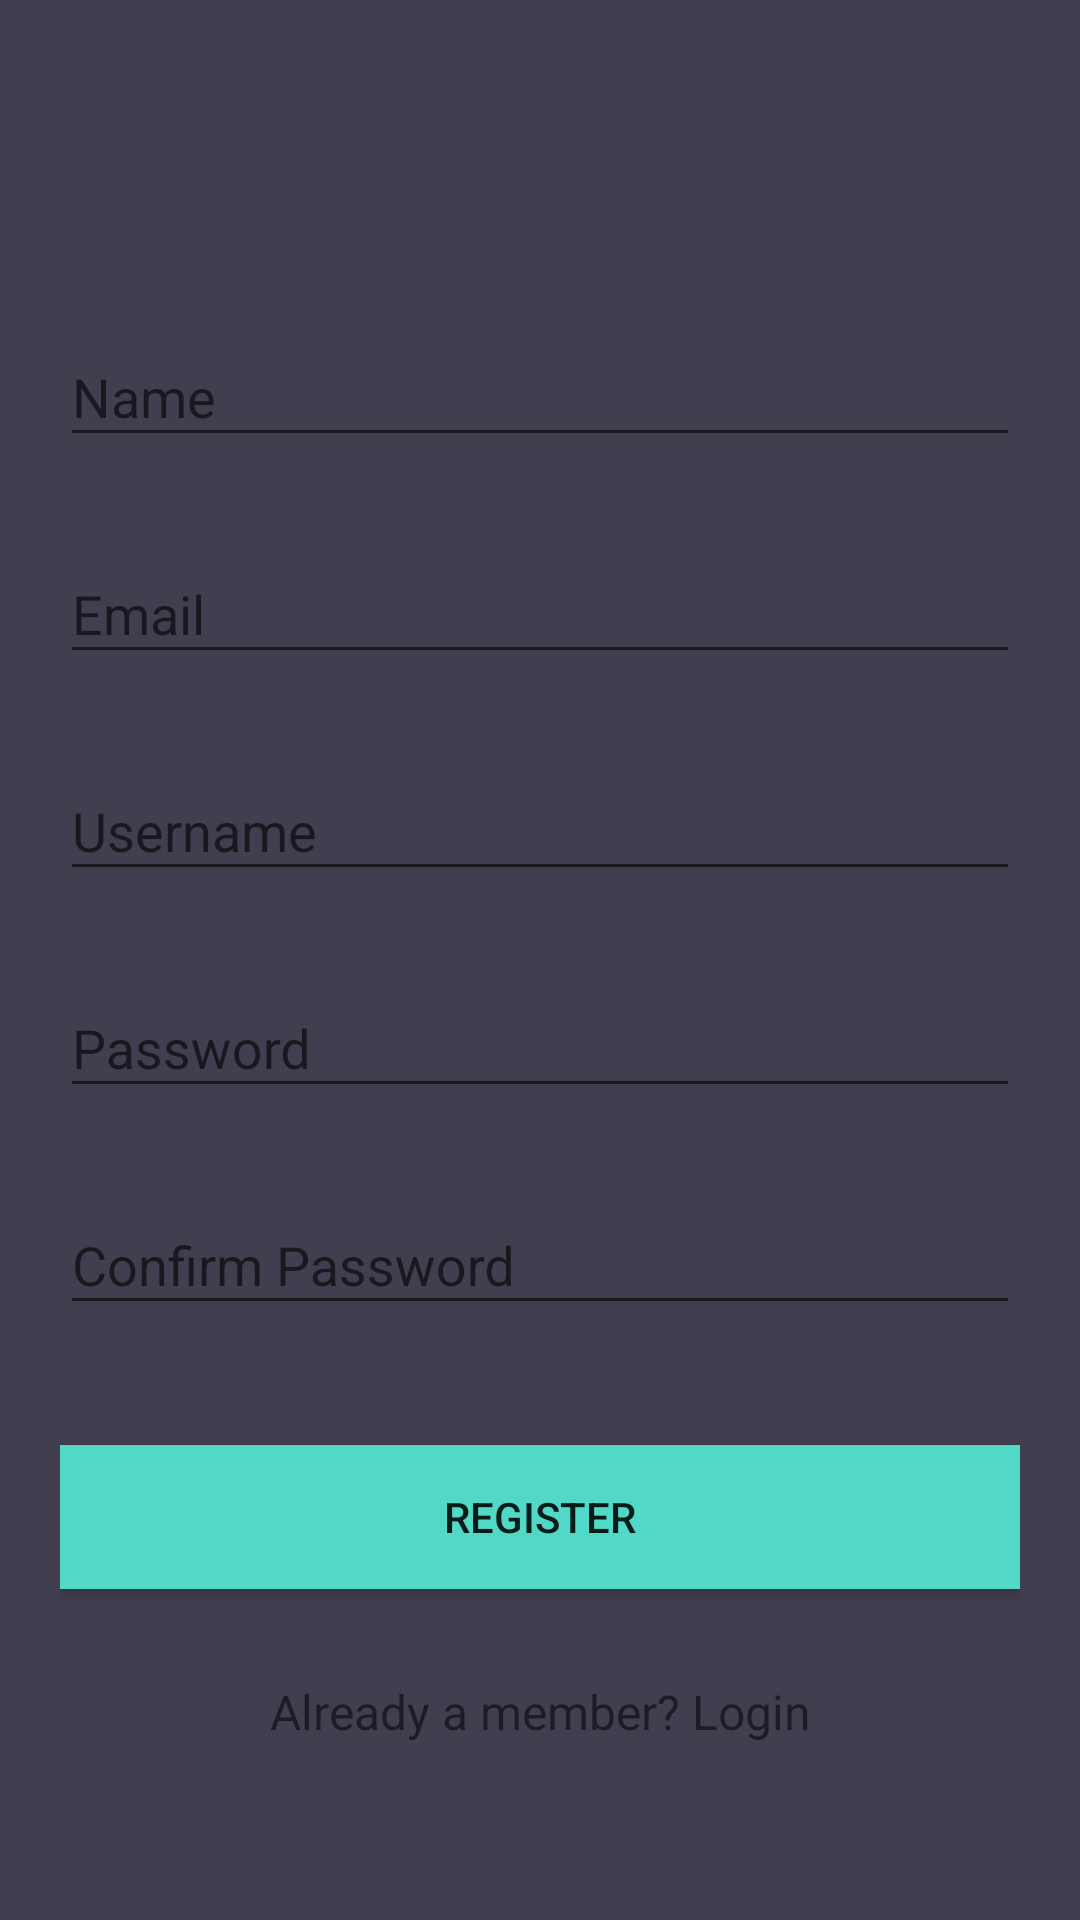

Layout XML and referenced resources for this Android screen:
<!-- AndroidManifest.xml: application theme Theme.AppCompat.Light.NoActionBar -->
<!-- res/layout/activity_register.xml -->
<?xml version="1.0" encoding="utf-8"?>
<android.support.v4.widget.NestedScrollView xmlns:android="http://schemas.android.com/apk/res/android"
xmlns:tools="http://schemas.android.com/tools"
android:id="@+id/nestedScrollView"
android:layout_width="match_parent"
android:layout_height="match_parent"
android:background="@color/colorBackground"
android:paddingBottom="20dp"
android:paddingLeft="20dp"
android:paddingRight="20dp"
android:paddingTop="20dp"
tools:context="com.example.android.health_in_time.LoginActivity">

<android.support.v7.widget.LinearLayoutCompat
    android:layout_width="match_parent"
    android:layout_height="match_parent"
    android:orientation="vertical">

    <android.support.v7.widget.AppCompatImageView
        android:layout_width="wrap_content"
        android:layout_height="wrap_content"
        android:layout_gravity="center_horizontal"
        android:layout_marginTop="40dp"
        android:src="@drawable/health_in_time" />

    <android.support.design.widget.TextInputLayout
        android:id="@+id/textInputLayoutName"
        android:layout_width="match_parent"
        android:layout_height="wrap_content"
        android:layout_marginTop="40dp">

        <android.support.design.widget.TextInputEditText
            android:id="@+id/textInputEditTextName"
            android:layout_width="match_parent"
            android:layout_height="wrap_content"
            android:hint="@string/hint_name"
            android:inputType="text"
            android:maxLines="1"
            android:textColor="@android:color/white" />
    </android.support.design.widget.TextInputLayout>

    <android.support.design.widget.TextInputLayout
        android:id="@+id/textInputLayoutEmail"
        android:layout_width="match_parent"
        android:layout_height="wrap_content"
        android:layout_marginTop="20dp">

        <android.support.design.widget.TextInputEditText
            android:id="@+id/textInputEditTextEmail"
            android:layout_width="match_parent"
            android:layout_height="wrap_content"
            android:hint="@string/hint_email"
            android:inputType="text"
            android:maxLines="1"
            android:textColor="@android:color/white" />
    </android.support.design.widget.TextInputLayout>

    <android.support.design.widget.TextInputLayout
        android:id="@+id/textInputLayoutNickName"
        android:layout_width="match_parent"
        android:layout_height="wrap_content"
        android:layout_marginTop="20dp">

        <android.support.design.widget.TextInputEditText
            android:id="@+id/textInputEditTextNickName"
            android:layout_width="match_parent"
            android:layout_height="wrap_content"
            android:hint="@string/hint_nickname"
            android:inputType="text"
            android:maxLines="1"
            android:textColor="@android:color/white" />
    </android.support.design.widget.TextInputLayout>

    <android.support.design.widget.TextInputLayout
        android:id="@+id/textInputLayoutPassword"
        android:layout_width="match_parent"
        android:layout_height="wrap_content"
        android:layout_marginTop="20dp">

        <android.support.design.widget.TextInputEditText
            android:id="@+id/textInputEditTextPassword"
            android:layout_width="match_parent"
            android:layout_height="wrap_content"
            android:hint="@string/hint_password"
            android:inputType="textPassword"
            android:maxLines="1"
            android:textColor="@android:color/white" />
    </android.support.design.widget.TextInputLayout>

    <android.support.design.widget.TextInputLayout
        android:id="@+id/textInputLayoutConfirmPassword"
        android:layout_width="match_parent"
        android:layout_height="wrap_content"
        android:layout_marginTop="20dp">

        <android.support.design.widget.TextInputEditText
            android:id="@+id/textInputEditTextConfirmPassword"
            android:layout_width="match_parent"
            android:layout_height="wrap_content"
            android:hint="@string/hint_confirm_password"
            android:inputType="textPassword"
            android:maxLines="1"
            android:textColor="@android:color/white" />
    </android.support.design.widget.TextInputLayout>

    <android.support.v7.widget.AppCompatButton
        android:id="@+id/appCompatButtonRegister"
        android:layout_width="match_parent"
        android:layout_height="wrap_content"
        android:layout_marginTop="40dp"
        android:background="@color/colorTextHint"
        android:text="@string/text_register" />

    <android.support.v7.widget.AppCompatTextView
        android:id="@+id/appCompatTextViewLoginLink"
        android:layout_width="fill_parent"
        android:layout_height="wrap_content"
        android:layout_marginTop="30dp"
        android:gravity="center"
        android:text="Already a member? Login"
        android:textSize="16dp" />
</android.support.v7.widget.LinearLayoutCompat>
</android.support.v4.widget.NestedScrollView>
<!-- resources referenced by this layout -->
<resources>
  <color name="colorBackground">#413e4f</color>
  <color name="colorTextHint">#51d8c7</color>
  <string name="hint_confirm_password">Confirm Password</string>
  <string name="hint_email">Email</string>
  <string name="hint_name">Name</string>
  <string name="hint_nickname">Username</string>
  <string name="hint_password">Password</string>
  <string name="text_register">Register</string>
</resources>
